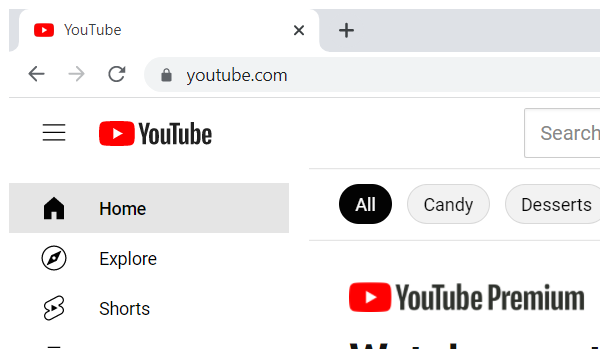
Task: This Process will scrape a set of YouTube videos for their relevant Data & Meta-Data, then output a summary report for the user to view
Workflow: Load_YouTube_Process

Step 1: Attach_Browser_Activity in window 'YouTube*' (chrome.exe)

Step 2: On_Element_Appear_Activity on the text box in window '*YouTube' (chrome.exe) (no picture)

Step 3: type [v_SearchTerm] into the text box in window '*YouTube' (chrome.exe) (no picture)

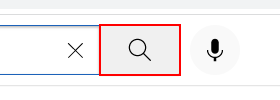
Step 4: click on the yt-icon

Step 5: click on the yt-formatted-string 'Filters' (no picture)

Step 6: On Element Appear 'YT-FORMATTED-STRING' on the yt-formatted-string (no picture)

Step 7 [then]: click on the yt-formatted-string '{0}' (no picture)

Step 8: click on the yt-formatted-string 'Filters' (no picture)

Step 9: On Element Appear 'YT-FORMATTED-STRING' on the yt-formatted-string (chrome.exe) (no picture)

Step 10 [then]: click on the yt-formatted-string '{0}' in window '*YouTube' (chrome.exe) (no picture)

Step 11: click on the yt-formatted-string 'Filters' (no picture)

Step 12: On Element Appear 'YT-FORMATTED-STRING' on the yt-formatted-string (chrome.exe) (no picture)

Step 13 [then]: click on the yt-formatted-string '{0}' (chrome.exe) (no picture)

Step 14: click on the yt-formatted-string 'Filters' (no picture)

Step 15: On Element Appear 'YT-FORMATTED-STRING' on the yt-formatted-string (chrome.exe) (no picture)

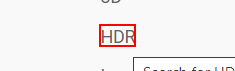
Step 16 [then]: click on the yt-formatted-string '{0}' (chrome.exe)
